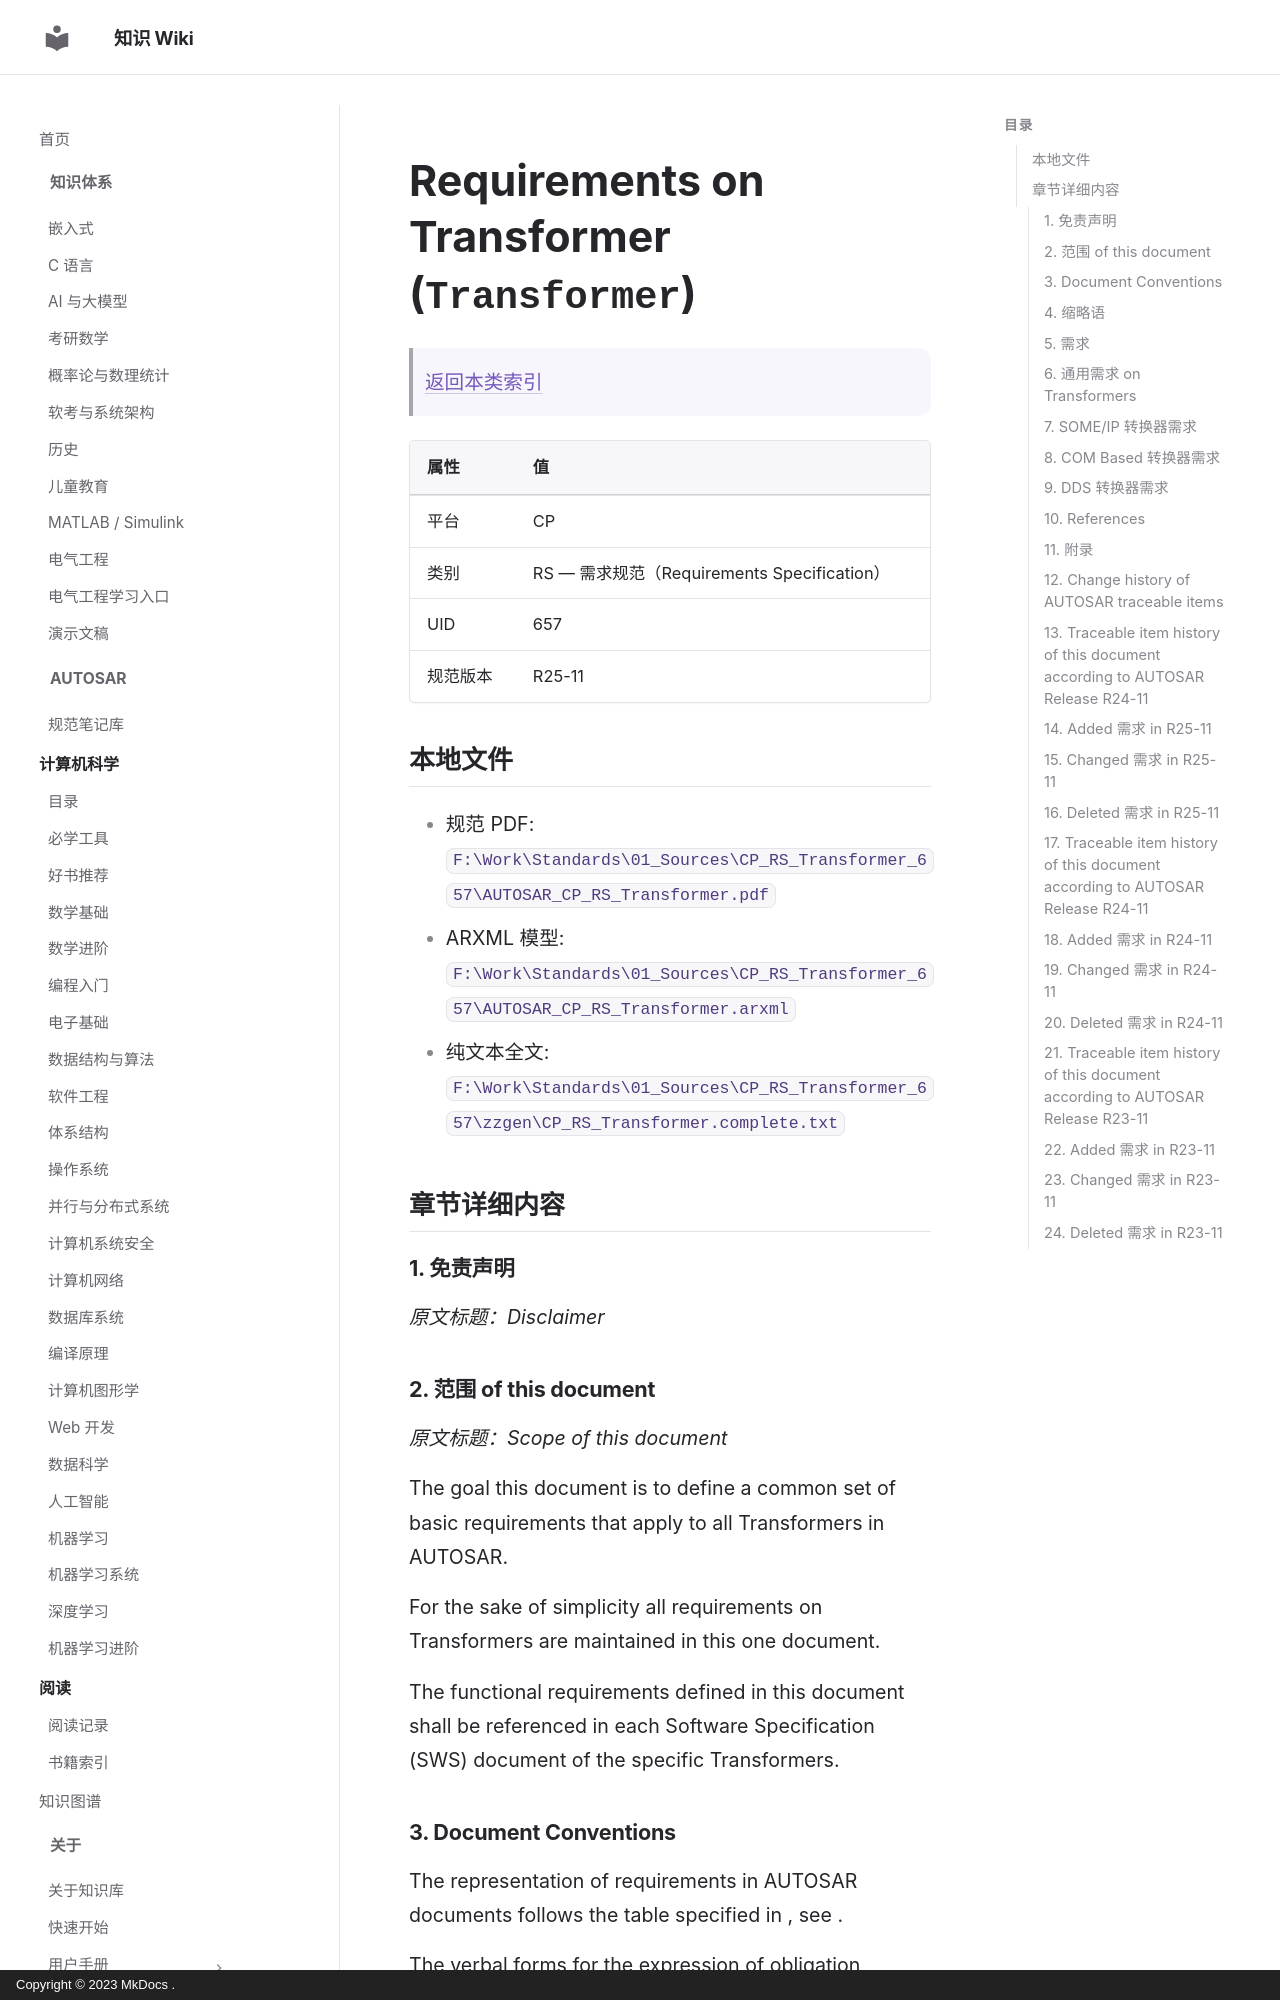

repository: ilikui/wiki · page: types/autosar/specs/CP/RS/Transformer/index.html · generator: mkdocs · copyright: Copyright © 2023 MkDocs .

# Requirements on Transformer (`Transformer`)

> [返回本类索引](index.md)

| 属性 | 值 |
|---|---|
| 平台 | CP |
| 类别 | RS — 需求规范（Requirements Specification） |
| UID | 657 |
| 规范版本 | R25-11 |

## 本地文件

- 规范 PDF: `F:\Work\Standards\01_Sources\CP_RS_Transformer_657\AUTOSAR_CP_RS_Transformer.pdf`
- ARXML 模型: `F:\Work\Standards\01_Sources\CP_RS_Transformer_657\AUTOSAR_CP_RS_Transformer.arxml`
- 纯文本全文: `F:\Work\Standards\01_Sources\CP_RS_Transformer_657\zzgen\CP_RS_Transformer.complete.txt`

## 章节详细内容

### 1. 免责声明
*原文标题：Disclaimer*

### 2. 范围 of this document
*原文标题：Scope of this document*

The goal this document is to define a common set of basic requirements that apply to all Transformers in AUTOSAR.

For the sake of simplicity all requirements on Transformers are maintained in this one document.

The functional requirements defined in this document shall be referenced in each Software Specification (SWS) document of the specific Transformers.

### 3. Document Conventions

The representation of requirements in AUTOSAR documents follows the table specified in , see .

The verbal forms for the expression of obligation specified in  shall be used to indicate requirements, see .

### 4. 缩略语
*原文标题：Acronyms and Abbreviations*

There are no acronyms and abbreviations relevant within this document that are not included in the .

### 5. 需求
*原文标题：Requirements*
